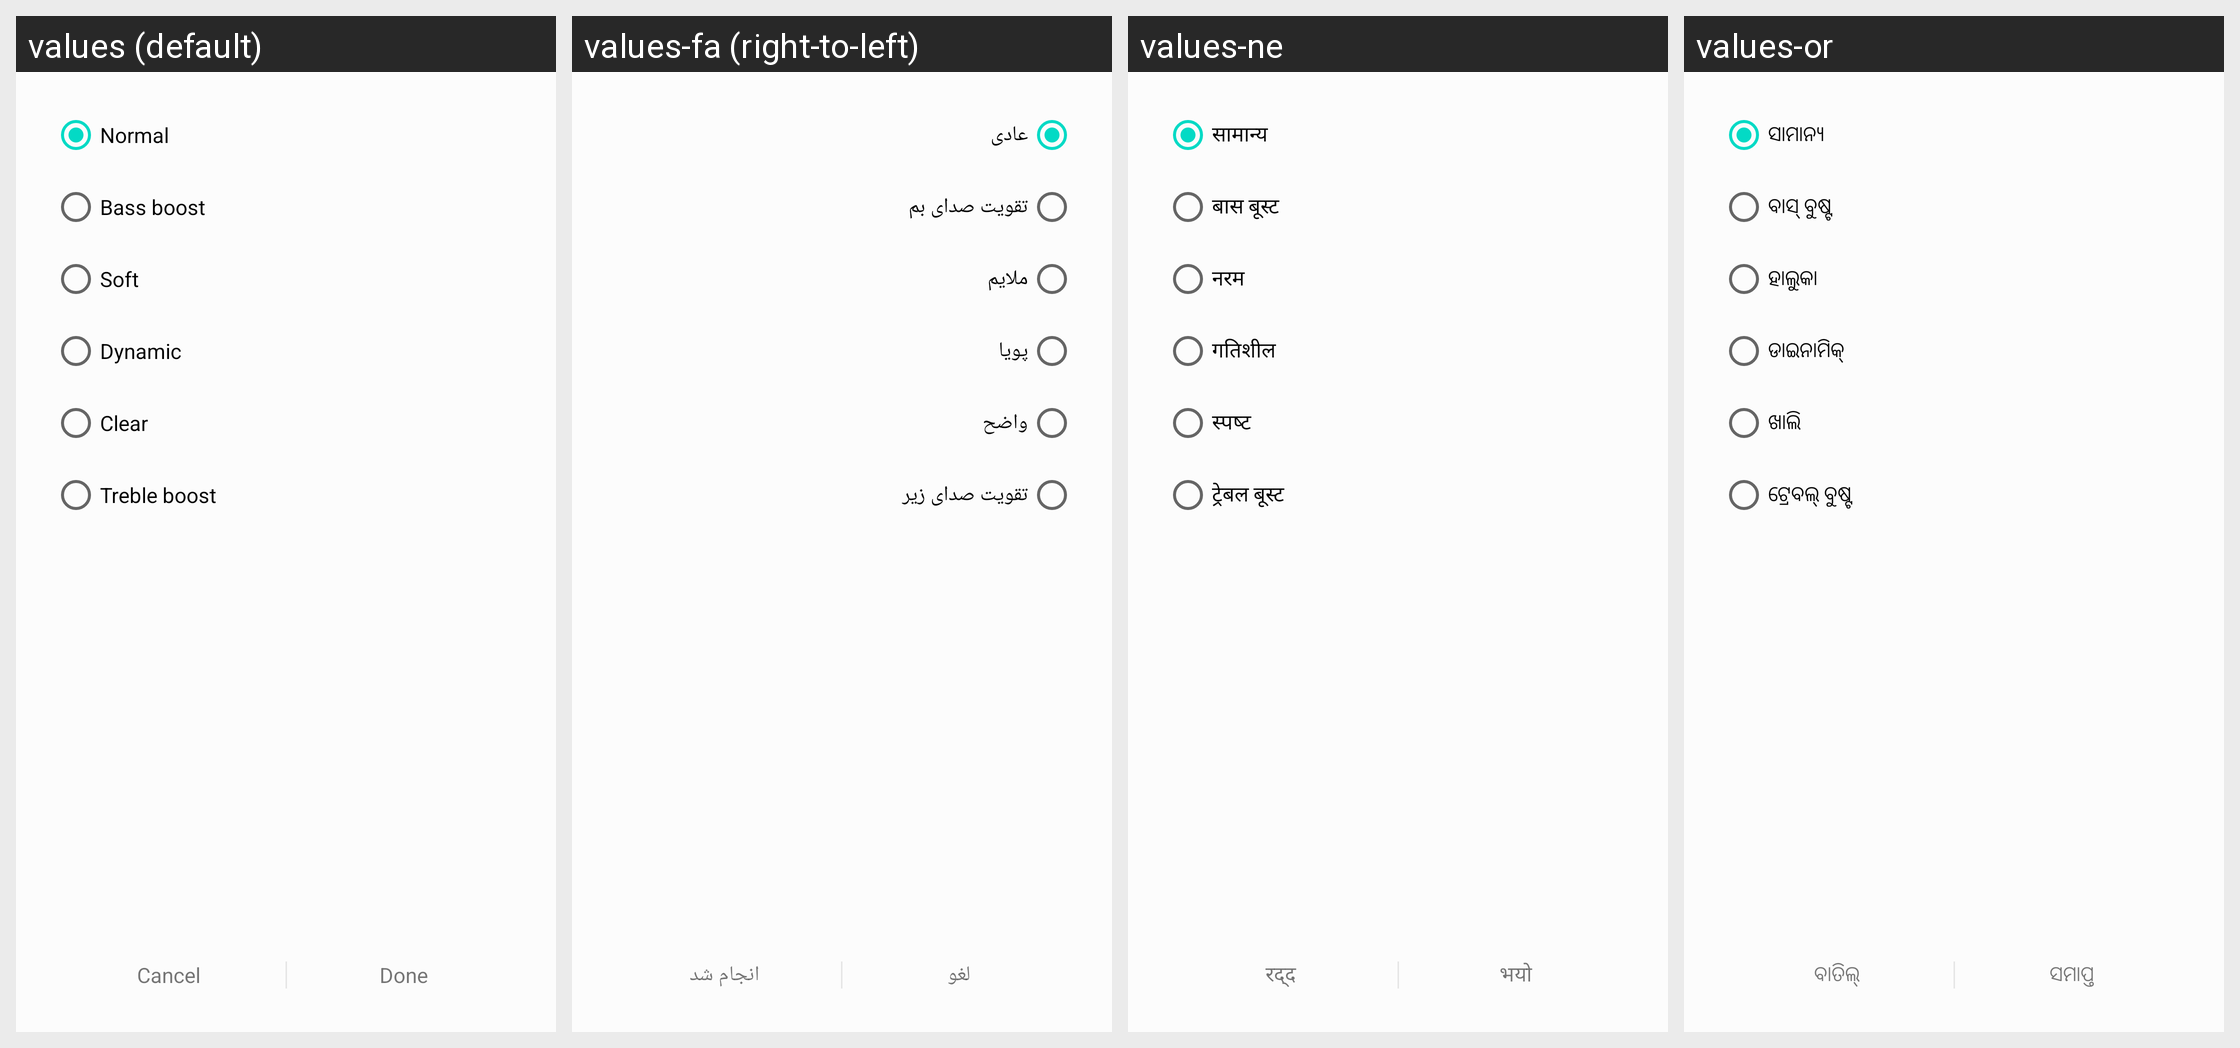

This grid shows one Android layout under several languages. Give, for every string resource on the screen, its name, the default text and each shown locale's text.
Android screen res/layout/activity_routine_config_equalizer.xml rendered under 4 locales, left to right: values (default), values-fa (right-to-left), values-ne, values-or. Device: Nexus 5 (rendered at 1080×1920; each locale shown at half size, 540×960, under a caption strip naming it); theme AppTheme.
Other locales in the repository, not shown: values-af, values-am, values-ar, values-as, values-az, values-az-rAZ, values-be, values-be-rBY, values-bg, values-bn, values-bn-rBD, values-bn-rIN, values-bo, values-bs, values-ca, values-cs, values-da, values-de, values-el, values-en, values-en-rCA, values-en-rGB, values-en-rUS, values-en-rZG, values-es, values-es-rES, values-es-rUS, values-et, values-et-rEE, values-eu, values-eu-rES, values-fi, values-fr, values-fr-rCA, values-ga, values-gl, values-gl-rES, values-gu, values-gu-rIN, values-hi, values-hr, values-hu, values-hy, values-hy-rAM, values-in, values-is, values-is-rIS, values-it, values-iw, values-ja, values-ka, values-ka-rGE, values-kk, values-kk-rKZ, values-km, values-km-rKH, values-kn, values-kn-rIN, values-ko, values-ky, values-ky-rKG, values-lo, values-lo-rLA, values-lt, values-lv, values-mk, values-mk-rMK, values-ml, values-ml-rIN, values-mn, values-mn-rMN, values-mr, values-mr-rIN, values-ms, values-ms-rMY, values-my, values-my-rMM, values-my-rZG, values-nb, values-ne-rNP, values-nl, values-pa, values-pa-rIN, values-pl, values-pl-rSP, values-pt-rBR, values-pt-rPT, values-ro, values-ru, values-si, values-si-rLK, values-sk, values-sl, values-sq, values-sq-rAL, values-sr, values-sv, values-sw, values-ta, values-ta-rIN, values-te, values-te-rIN, values-tg, values-th, values-tk, values-tl, values-tr, values-ug-rCN, values-uk, values-ur, values-ur-rPK, values-uz, values-uz-rUZ, values-vi, values-zh-rCN, values-zh-rHK, values-zh-rTW, values-zu.
Strings drawn on this screen, with the default value and each locale's value (text and hints the layout hard-codes, and strings that could not be matched under every locale, appear in the picture but are not listed):

eq_preset_normal
  values: Normal
  values-fa: عادی
  values-ne: सामान्य
  values-or: ସାମାନ୍ୟ

eq_preset_bass_boost
  values: Bass boost
  values-fa: تقویت صدای بم
  values-ne: बास बूस्ट
  values-or: ବାସ୍ ବୁଷ୍ଟ

eq_preset_soft
  values: Soft
  values-fa: ملایم
  values-ne: नरम
  values-or: ହାଲୁକା

eq_preset_dynamic
  values: Dynamic
  values-fa: پویا
  values-ne: गतिशील
  values-or: ଡାଇନାମିକ୍

eq_preset_clear
  values: Clear
  values-fa: واضح
  values-ne: स्पष्ट
  values-or: ଖାଲି

eq_preset_treble_boost
  values: Treble boost
  values-fa: تقویت صدای زیر
  values-ne: ट्रेबल बूस्ट
  values-or: ଟ୍ରେବଲ୍ ବୁଷ୍ଟ

routine_cancel
  values: Cancel
  values-fa: لغو
  values-ne: रद्द
  values-or: ବାତିଲ୍

routine_done
  values: Done
  values-fa: انجام شد
  values-ne: भयो
  values-or: ସମାପ୍ତ
